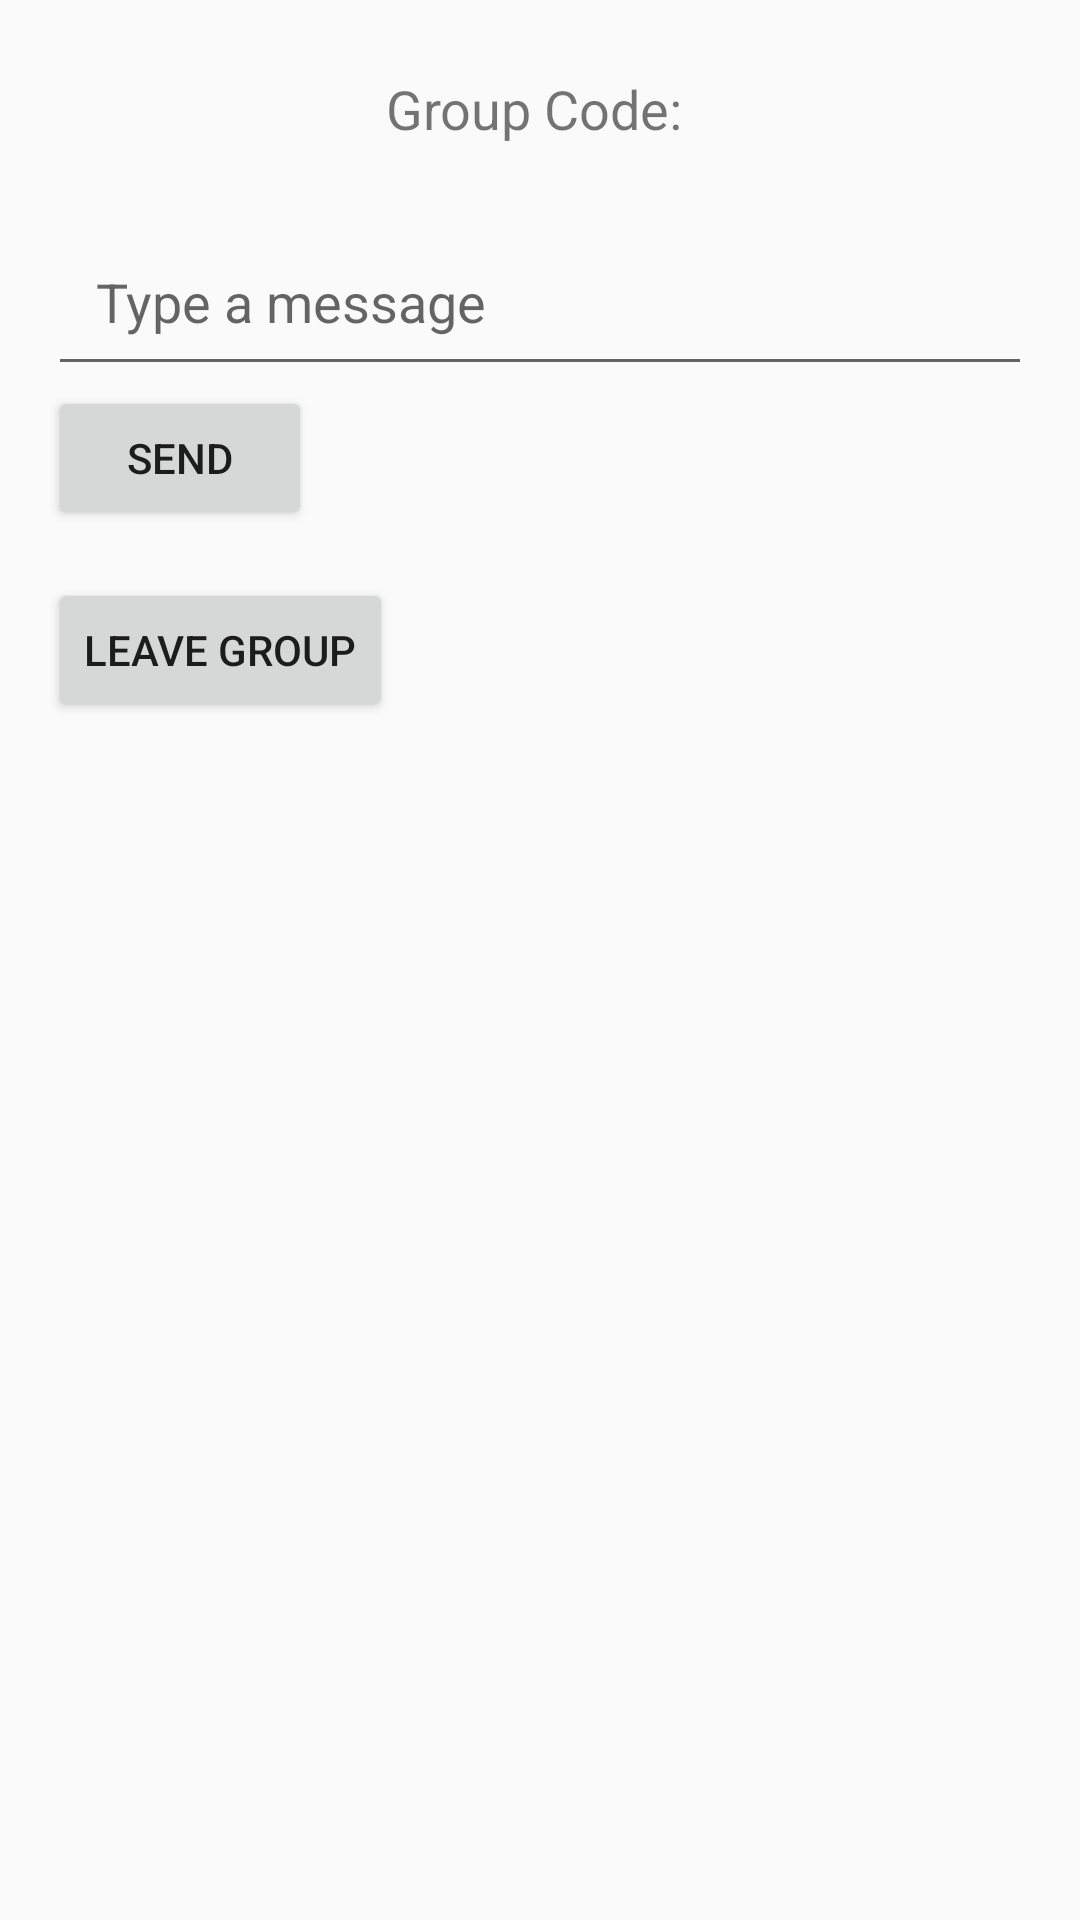

Here is an Android app screen rendered from its layout file. Give the layout XML and the strings, colors and styles it references.
<!-- AndroidManifest.xml: application theme Theme.NetworkingProject -->
<!-- res/layout/activity_group_chat.xml -->
<?xml version="1.0" encoding="utf-8"?>
<LinearLayout xmlns:android="http://schemas.android.com/apk/res/android"
    android:layout_width="match_parent"
    android:layout_height="match_parent"
    android:orientation="vertical"
    android:padding="16dp">

    
    <TextView
        android:id="@+id/displayGroupCode"
        android:layout_width="match_parent"
        android:layout_height="wrap_content"
        android:text="Group Code: "
        android:textSize="18sp"
        android:gravity="center"
        android:padding="8dp"/>

    
    <ListView
        android:id="@+id/listMembers"
        android:layout_width="match_parent"
        android:layout_height="wrap_content"
        android:divider="@android:color/darker_gray"
        android:dividerHeight="0.5dp"/>

    
    <EditText
        android:id="@+id/inputMessage"
        android:layout_width="match_parent"
        android:layout_height="wrap_content"
        android:hint="Type a message"
        android:inputType="text"
        android:padding="16dp"
        android:layout_marginTop="16dp"/>

    
    <Button
        android:id="@+id/btnSendMessage"
        android:layout_width="wrap_content"
        android:layout_height="wrap_content"
        android:text="Send" />

    
    <Button
        android:id="@+id/btnLeaveGroup"
        android:layout_width="wrap_content"
        android:layout_height="wrap_content"
        android:text="Leave Group"
        android:layout_marginTop="16dp" />
</LinearLayout>
<!-- resources referenced by this layout -->
<resources>
  <style name="Theme.NetworkingProject" parent="Theme.AppCompat.Light.NoActionBar">
          
          
      </style>
</resources>
